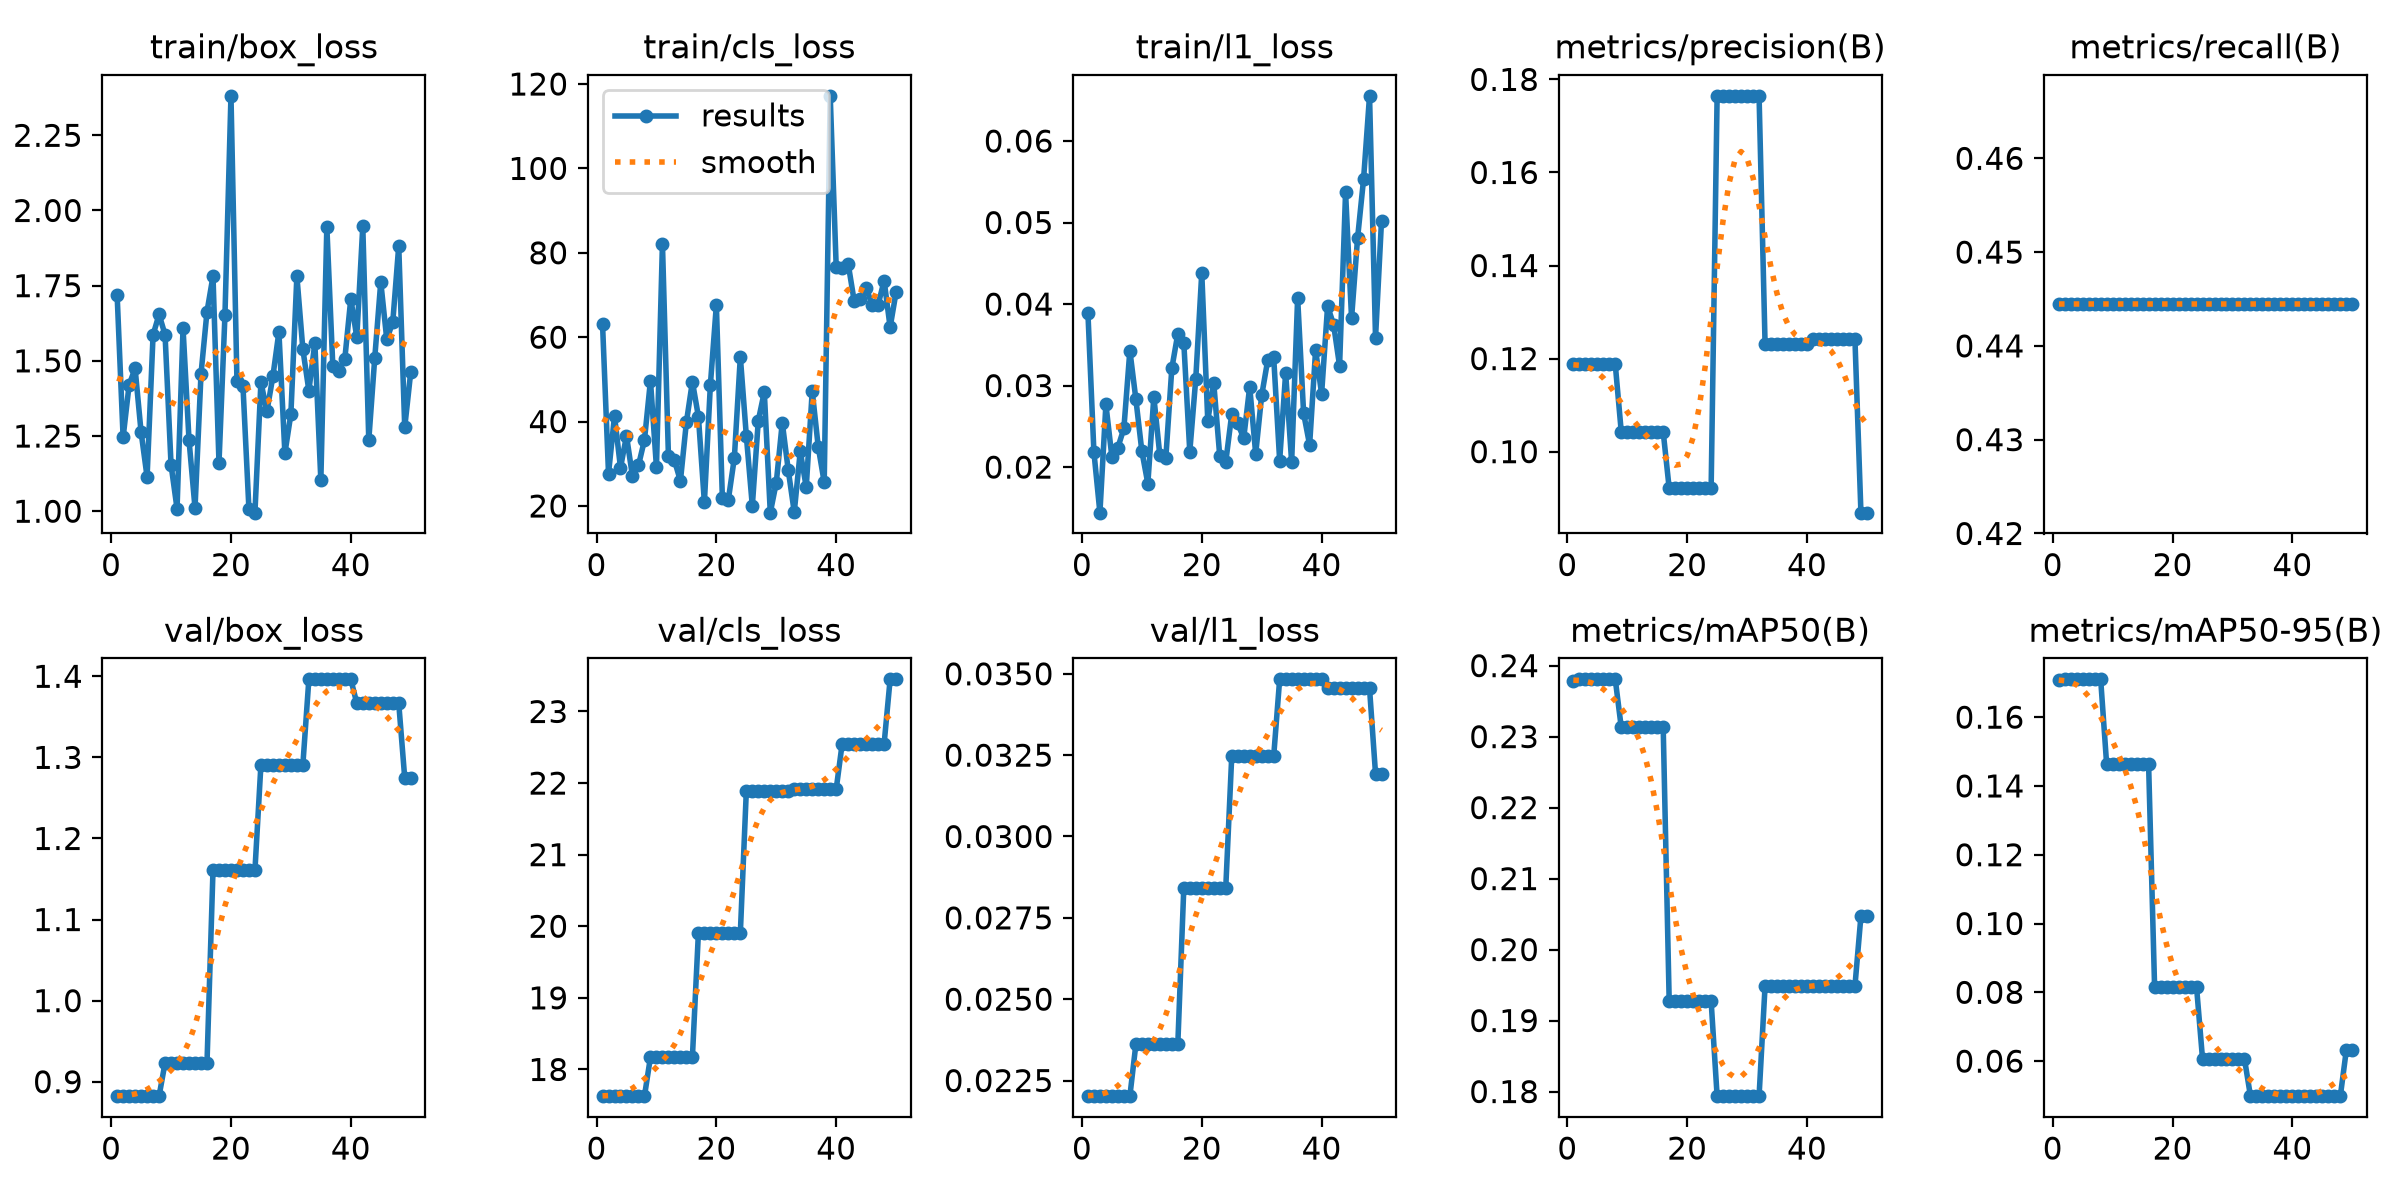

The data file committed next to this chart (first rows):
epoch, time, train/box_loss, train/cls_loss, train/l1_loss, metrics/precision(B), metrics/recall(B), metrics/mAP50(B), metrics/mAP50-95(B), val/box_loss, val/cls_loss, val/l1_loss, lr/pg0, lr/pg1, lr/pg2
1, 4.287, 1.719, 63.21, 0.03891, 0.1189, 0.4444, 0.2379, 0.1709, 0.8822, 17.63, 0.02202, 0, 0, 0
2, 6.165, 1.246, 27.67, 0.02184, 0.1188, 0.4444, 0.2381, 0.171, 0.8822, 17.63, 0.02202, 0.0002722, 0.0002722, 0.0002722
3, 8.159, 1.42, 41.33, 0.01441, 0.1188, 0.4444, 0.2381, 0.171, 0.8822, 17.63, 0.02202, 0.0005333, 0.0005333, 0.0005333
4, 9.827, 1.475, 29.05, 0.02768, 0.1188, 0.4444, 0.2381, 0.171, 0.8822, 17.63, 0.02202, 0.0007835, 0.0007835, 0.0007835
5, 11.57, 1.263, 36.63, 0.02124, 0.1188, 0.4444, 0.2381, 0.171, 0.8822, 17.63, 0.02202, 0.000767, 0.000767, 0.000767
6, 13.36, 1.114, 27.01, 0.0224, 0.1188, 0.4444, 0.2381, 0.171, 0.8822, 17.63, 0.02202, 0.0007505, 0.0007505, 0.0007505
7, 14.76, 1.586, 29.61, 0.02474, 0.1188, 0.4444, 0.2381, 0.171, 0.8822, 17.63, 0.02202, 0.000734, 0.000734, 0.000734
8, 16.14, 1.654, 35.64, 0.03429, 0.1188, 0.4444, 0.2381, 0.171, 0.8822, 17.63, 0.02202, 0.0007175, 0.0007175, 0.0007175
9, 17.64, 1.587, 49.7, 0.02834, 0.1042, 0.4444, 0.2313, 0.1462, 0.9233, 18.17, 0.02361, 0.0007011, 0.0007011, 0.0007011
10, 19.16, 1.154, 29.2, 0.02195, 0.1042, 0.4444, 0.2313, 0.1462, 0.9233, 18.17, 0.02361, 0.0006846, 0.0006846, 0.0006846
11, 20.44, 1.009, 82.16, 0.01798, 0.1042, 0.4444, 0.2313, 0.1462, 0.9233, 18.17, 0.02361, 0.0006681, 0.0006681, 0.0006681
12, 22.1, 1.608, 31.8, 0.02861, 0.1042, 0.4444, 0.2313, 0.1462, 0.9233, 18.17, 0.02361, 0.0006516, 0.0006516, 0.0006516
13, 23.74, 1.236, 30.82, 0.02146, 0.1042, 0.4444, 0.2313, 0.1462, 0.9233, 18.17, 0.02361, 0.0006351, 0.0006351, 0.0006351
14, 25.06, 1.011, 25.93, 0.02111, 0.1042, 0.4444, 0.2313, 0.1462, 0.9233, 18.17, 0.02361, 0.0006186, 0.0006186, 0.0006186
15, 26.61, 1.456, 39.87, 0.0321, 0.1042, 0.4444, 0.2313, 0.1462, 0.9233, 18.17, 0.02361, 0.0006021, 0.0006021, 0.0006021
16, 27.96, 1.664, 49.47, 0.03634, 0.1042, 0.4444, 0.2313, 0.1462, 0.9233, 18.17, 0.02361, 0.0005856, 0.0005856, 0.0005856
17, 29.29, 1.781, 41.2, 0.03527, 0.09211, 0.4444, 0.1927, 0.08155, 1.161, 19.9, 0.02841, 0.0005691, 0.0005691, 0.0005691
18, 30.65, 1.161, 20.86, 0.02189, 0.09211, 0.4444, 0.1927, 0.08155, 1.161, 19.9, 0.02841, 0.0005526, 0.0005526, 0.0005526
19, 32.01, 1.654, 48.68, 0.03085, 0.09211, 0.4444, 0.1927, 0.08155, 1.161, 19.9, 0.02841, 0.0005361, 0.0005361, 0.0005361
20, 33.55, 2.381, 67.64, 0.04383, 0.09211, 0.4444, 0.1927, 0.08155, 1.161, 19.9, 0.02841, 0.0005196, 0.0005196, 0.0005196
21, 34.85, 1.432, 21.99, 0.02571, 0.09211, 0.4444, 0.1927, 0.08155, 1.161, 19.9, 0.02841, 0.0005031, 0.0005031, 0.0005031
22, 36.27, 1.417, 21.52, 0.0303, 0.09211, 0.4444, 0.1927, 0.08155, 1.161, 19.9, 0.02841, 0.0004866, 0.0004866, 0.0004866
23, 37.52, 1.006, 31.37, 0.02137, 0.09211, 0.4444, 0.1927, 0.08155, 1.161, 19.9, 0.02841, 0.0004701, 0.0004701, 0.0004701
24, 38.94, 0.9952, 55.33, 0.0206, 0.09211, 0.4444, 0.1927, 0.08155, 1.161, 19.9, 0.02841, 0.0004537, 0.0004537, 0.0004537
25, 40.46, 1.429, 36.64, 0.02648, 0.1765, 0.4444, 0.1794, 0.06065, 1.291, 21.89, 0.03246, 0.0004372, 0.0004372, 0.0004372
26, 42.12, 1.332, 20.01, 0.02535, 0.1765, 0.4444, 0.1794, 0.06065, 1.291, 21.89, 0.03246, 0.0004207, 0.0004207, 0.0004207
27, 43.39, 1.449, 40.25, 0.02355, 0.1765, 0.4444, 0.1794, 0.06065, 1.291, 21.89, 0.03246, 0.0004042, 0.0004042, 0.0004042
28, 44.93, 1.596, 47.01, 0.02985, 0.1765, 0.4444, 0.1794, 0.06065, 1.291, 21.89, 0.03246, 0.0003877, 0.0003877, 0.0003877
29, 46.25, 1.193, 18.41, 0.02163, 0.1765, 0.4444, 0.1794, 0.06065, 1.291, 21.89, 0.03246, 0.0003712, 0.0003712, 0.0003712
30, 47.55, 1.323, 25.54, 0.02879, 0.1765, 0.4444, 0.1794, 0.06065, 1.291, 21.89, 0.03246, 0.0003547, 0.0003547, 0.0003547
31, 48.95, 1.782, 39.76, 0.03308, 0.1765, 0.4444, 0.1794, 0.06065, 1.291, 21.89, 0.03246, 0.0003382, 0.0003382, 0.0003382
32, 50.3, 1.538, 28.45, 0.03351, 0.1765, 0.4444, 0.1794, 0.06065, 1.291, 21.89, 0.03246, 0.0003217, 0.0003217, 0.0003217
33, 51.62, 1.401, 18.55, 0.0208, 0.1232, 0.4444, 0.1948, 0.04983, 1.396, 21.92, 0.03483, 0.0003052, 0.0003052, 0.0003052
34, 52.94, 1.559, 32.93, 0.03156, 0.1232, 0.4444, 0.1948, 0.04983, 1.396, 21.92, 0.03483, 0.0002887, 0.0002887, 0.0002887
35, 54.3, 1.103, 24.45, 0.02061, 0.1232, 0.4444, 0.1948, 0.04983, 1.396, 21.92, 0.03483, 0.0002722, 0.0002722, 0.0002722
36, 56.07, 1.946, 47.26, 0.04075, 0.1232, 0.4444, 0.1948, 0.04983, 1.396, 21.92, 0.03483, 0.0002557, 0.0002557, 0.0002557
37, 57.65, 1.481, 34.03, 0.02659, 0.1232, 0.4444, 0.1948, 0.04983, 1.396, 21.92, 0.03483, 0.0002392, 0.0002392, 0.0002392
38, 59.3, 1.467, 25.62, 0.02272, 0.1232, 0.4444, 0.1948, 0.04983, 1.396, 21.92, 0.03483, 0.0002227, 0.0002227, 0.0002227
39, 60.59, 1.507, 117.2, 0.03437, 0.1232, 0.4444, 0.1948, 0.04983, 1.396, 21.92, 0.03483, 0.0002063, 0.0002063, 0.0002063
40, 62.05, 1.707, 76.65, 0.02898, 0.1232, 0.4444, 0.1948, 0.04983, 1.396, 21.92, 0.03483, 0.0001898, 0.0001898, 0.0001898
41, 63.37, 1.578, 76.34, 0.03973, 0.1242, 0.4444, 0.1948, 0.04981, 1.367, 22.55, 0.03455, 0.0001733, 0.0001733, 0.0001733
42, 64.74, 1.947, 77.36, 0.03749, 0.1242, 0.4444, 0.1948, 0.04981, 1.367, 22.55, 0.03455, 0.0001568, 0.0001568, 0.0001568
43, 66.06, 1.236, 68.59, 0.03242, 0.1242, 0.4444, 0.1948, 0.04981, 1.367, 22.55, 0.03455, 0.0001403, 0.0001403, 0.0001403
44, 67.42, 1.511, 69.09, 0.0537, 0.1242, 0.4444, 0.1948, 0.04981, 1.367, 22.55, 0.03455, 0.0001238, 0.0001238, 0.0001238
45, 68.81, 1.762, 71.73, 0.03826, 0.1242, 0.4444, 0.1948, 0.04981, 1.367, 22.55, 0.03455, 0.0001073, 0.0001073, 0.0001073
46, 70.21, 1.572, 67.62, 0.04806, 0.1242, 0.4444, 0.1948, 0.04981, 1.367, 22.55, 0.03455, 9.0797e-05, 9.0797e-05, 9.0797e-05
47, 71.45, 1.628, 67.72, 0.05528, 0.1242, 0.4444, 0.1948, 0.04981, 1.367, 22.55, 0.03455, 7.43036e-05, 7.43036e-05, 7.43036e-05
48, 72.83, 1.882, 73.41, 0.06554, 0.1242, 0.4444, 0.1948, 0.04981, 1.367, 22.55, 0.03455, 5.78102e-05, 5.78102e-05, 5.78102e-05
49, 74.34, 1.279, 62.35, 0.03586, 0.08689, 0.4444, 0.2047, 0.06322, 1.275, 23.45, 0.03193, 4.13168e-05, 4.13168e-05, 4.13168e-05
50, 75.72, 1.462, 70.74, 0.05023, 0.08689, 0.4444, 0.2047, 0.06322, 1.275, 23.45, 0.03193, 2.48234e-05, 2.48234e-05, 2.48234e-05
